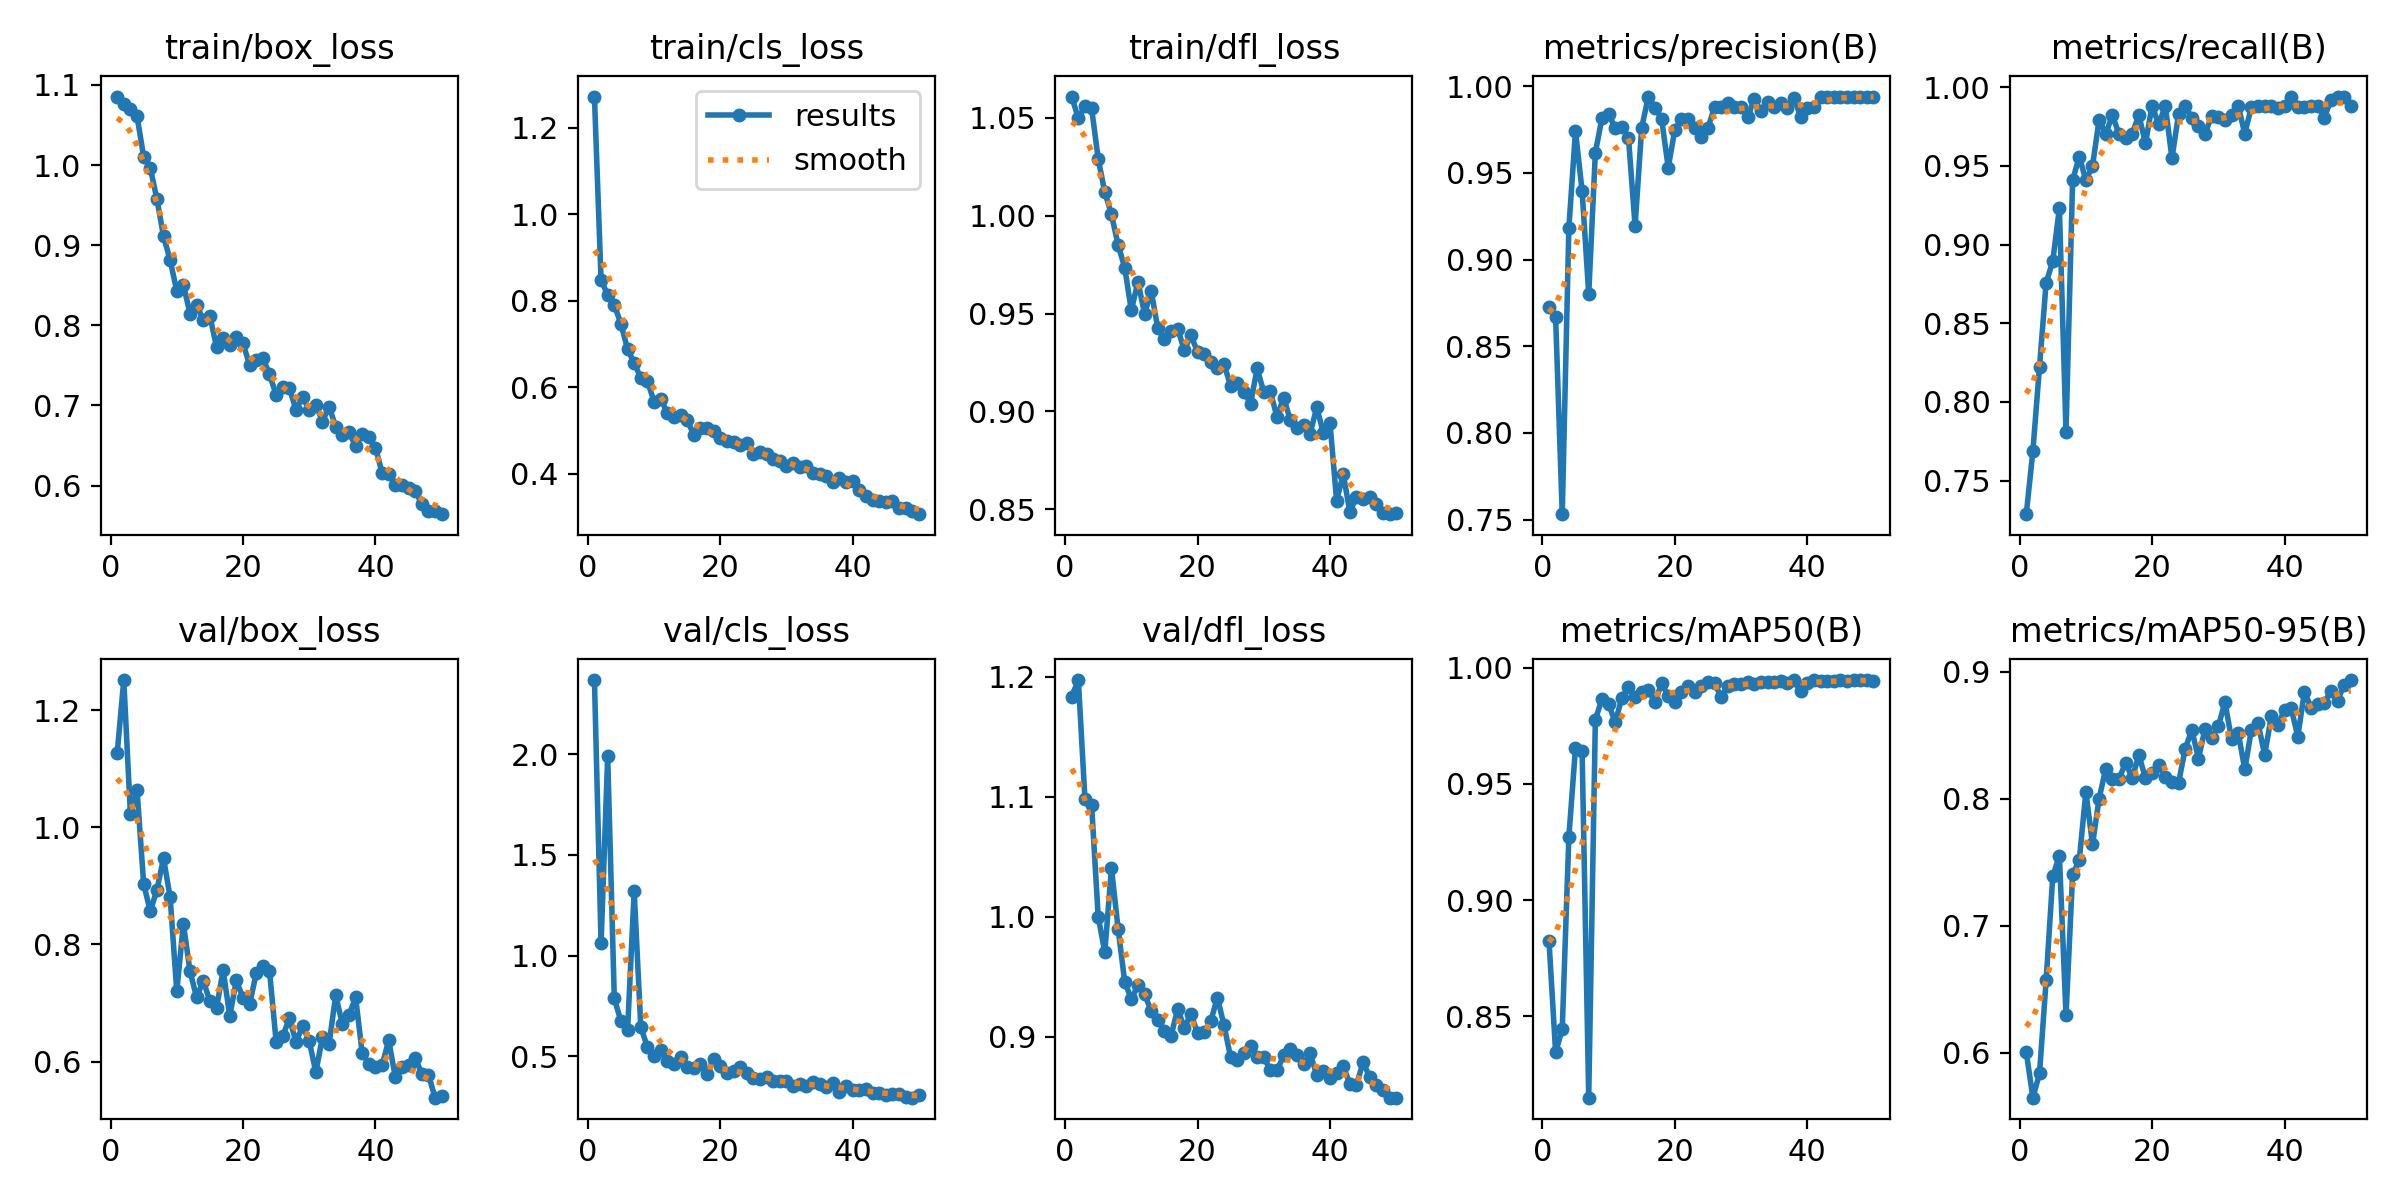

Values plotted in this chart, from the file beside it:
epoch, time, train/box_loss, train/cls_loss, train/dfl_loss, metrics/precision(B), metrics/recall(B), metrics/mAP50(B), metrics/mAP50-95(B), val/box_loss, val/cls_loss, val/dfl_loss, lr/pg0, lr/pg1, lr/pg2
1, 40.82, 1.085, 1.273, 1.061, 0.8725, 0.7287, 0.8825, 0.6005, 1.126, 2.368, 1.183, 0.0006632, 0.0006632, 0.0006632
2, 78.07, 1.077, 0.8475, 1.05, 0.8666, 0.7689, 0.8345, 0.5646, 1.251, 1.061, 1.197, 0.001306, 0.001306, 0.001306
3, 114.6, 1.07, 0.814, 1.056, 0.7532, 0.8225, 0.8446, 0.5837, 1.022, 1.99, 1.098, 0.001925, 0.001925, 0.001925
4, 150.8, 1.061, 0.7901, 1.055, 0.9184, 0.8757, 0.9273, 0.6572, 1.064, 0.7873, 1.093, 0.001892, 0.001892, 0.001892
5, 187.2, 1.01, 0.747, 1.029, 0.9741, 0.8894, 0.9654, 0.7389, 0.9035, 0.6736, 0.9997, 0.001856, 0.001856, 0.001856
6, 223.5, 0.9966, 0.688, 1.012, 0.9396, 0.9231, 0.9641, 0.7552, 0.8565, 0.6283, 0.9706, 0.00182, 0.00182, 0.00182
7, 259.8, 0.9574, 0.6559, 1.001, 0.8801, 0.7811, 0.815, 0.6296, 0.8933, 1.32, 1.041, 0.001784, 0.001784, 0.001784
8, 296.2, 0.9112, 0.6217, 0.9851, 0.9617, 0.9408, 0.9776, 0.7406, 0.9473, 0.6439, 0.99, 0.001748, 0.001748, 0.001748
9, 332.4, 0.8813, 0.614, 0.9735, 0.9818, 0.956, 0.9867, 0.7514, 0.8805, 0.546, 0.9457, 0.001712, 0.001712, 0.001712
10, 368.8, 0.843, 0.5668, 0.9516, 0.9843, 0.9408, 0.9844, 0.8055, 0.72, 0.5027, 0.9312, 0.001676, 0.001676, 0.001676
11, 405, 0.8505, 0.5725, 0.9663, 0.9757, 0.9501, 0.9766, 0.764, 0.8354, 0.5295, 0.9428, 0.00164, 0.00164, 0.00164
12, 441.2, 0.8148, 0.5413, 0.9499, 0.9764, 0.9792, 0.9869, 0.8002, 0.7542, 0.4788, 0.9351, 0.001604, 0.001604, 0.001604
13, 477.6, 0.8259, 0.532, 0.9614, 0.9704, 0.9703, 0.9917, 0.8236, 0.7096, 0.4621, 0.9215, 0.001568, 0.001568, 0.001568
14, 514.1, 0.8065, 0.5357, 0.9424, 0.9194, 0.9822, 0.9875, 0.8157, 0.7384, 0.4954, 0.9138, 0.001532, 0.001532, 0.001532
15, 550.4, 0.8118, 0.5243, 0.937, 0.9762, 0.9703, 0.9894, 0.8158, 0.7032, 0.445, 0.9048, 0.001496, 0.001496, 0.001496
16, 586.9, 0.7729, 0.4896, 0.9411, 0.9939, 0.9676, 0.9903, 0.8283, 0.6917, 0.442, 0.9004, 0.00146, 0.00146, 0.00146
17, 623.5, 0.7846, 0.5066, 0.9422, 0.9875, 0.9704, 0.9852, 0.8166, 0.7561, 0.4601, 0.9234, 0.001424, 0.001424, 0.001424
18, 659.9, 0.775, 0.5054, 0.9313, 0.9813, 0.9822, 0.9932, 0.8343, 0.6782, 0.4132, 0.907, 0.001388, 0.001388, 0.001388
19, 696.4, 0.7852, 0.4997, 0.939, 0.9531, 0.9645, 0.9879, 0.8165, 0.7387, 0.4861, 0.9191, 0.001352, 0.001352, 0.001352
20, 733, 0.7775, 0.4831, 0.9303, 0.9748, 0.9882, 0.9852, 0.8201, 0.7089, 0.4505, 0.9027, 0.001316, 0.001316, 0.001316
21, 769.5, 0.7506, 0.4765, 0.9293, 0.9811, 0.9763, 0.9898, 0.8262, 0.6986, 0.4185, 0.9042, 0.00128, 0.00128, 0.00128
22, 806.1, 0.757, 0.4738, 0.9255, 0.981, 0.9882, 0.9919, 0.8171, 0.7506, 0.4265, 0.9129, 0.001244, 0.001244, 0.001244
23, 842.7, 0.7595, 0.4654, 0.9223, 0.9758, 0.9548, 0.9894, 0.8135, 0.7633, 0.4472, 0.9326, 0.001208, 0.001208, 0.001208
24, 879, 0.7389, 0.4712, 0.9241, 0.9708, 0.9831, 0.992, 0.8126, 0.7555, 0.4174, 0.9093, 0.001172, 0.001172, 0.001172
25, 915.5, 0.7135, 0.4458, 0.9131, 0.9758, 0.9882, 0.9939, 0.8394, 0.6344, 0.3916, 0.8827, 0.001136, 0.001136, 0.001136
26, 952.1, 0.7229, 0.4496, 0.9145, 0.9881, 0.9805, 0.9932, 0.8543, 0.643, 0.3872, 0.8808, 0.0011, 0.0011, 0.0011
27, 988.4, 0.7218, 0.4458, 0.9102, 0.988, 0.9755, 0.9875, 0.8317, 0.6743, 0.397, 0.8866, 0.001064, 0.001064, 0.001064
28, 1025, 0.6946, 0.4342, 0.9039, 0.9905, 0.9704, 0.9921, 0.8552, 0.6338, 0.3781, 0.8925, 0.001028, 0.001028, 0.001028
29, 1062, 0.7105, 0.4298, 0.922, 0.9881, 0.9819, 0.9932, 0.8479, 0.6606, 0.3762, 0.8827, 0.000992, 0.000992, 0.000992
30, 1098, 0.6949, 0.4189, 0.9098, 0.9881, 0.9809, 0.9929, 0.857, 0.6353, 0.375, 0.8828, 0.000956, 0.000956, 0.000956
31, 1135, 0.7012, 0.4254, 0.9103, 0.9822, 0.9793, 0.9938, 0.8761, 0.5823, 0.3516, 0.8718, 0.00092, 0.00092, 0.00092
32, 1172, 0.6799, 0.4164, 0.897, 0.9928, 0.9822, 0.993, 0.8469, 0.642, 0.3603, 0.8719, 0.000884, 0.000884, 0.000884
33, 1208, 0.6987, 0.4187, 0.9071, 0.9857, 0.9882, 0.9937, 0.852, 0.6306, 0.3519, 0.8842, 0.000848, 0.000848, 0.000848
34, 1245, 0.6733, 0.4025, 0.8956, 0.9909, 0.9704, 0.9938, 0.8233, 0.7131, 0.3734, 0.8898, 0.000812, 0.000812, 0.000812
35, 1282, 0.6635, 0.3986, 0.8913, 0.9882, 0.9877, 0.994, 0.8545, 0.6647, 0.3625, 0.8849, 0.000776, 0.000776, 0.000776
36, 1319, 0.6665, 0.3955, 0.893, 0.9905, 0.9882, 0.9943, 0.8594, 0.6791, 0.3455, 0.877, 0.00074, 0.00074, 0.00074
37, 1355, 0.6496, 0.3812, 0.8887, 0.9875, 0.9882, 0.9932, 0.8346, 0.7102, 0.3666, 0.8861, 0.000704, 0.000704, 0.000704
38, 1392, 0.6645, 0.3895, 0.9021, 0.9933, 0.9882, 0.9945, 0.8649, 0.6145, 0.3242, 0.8678, 0.000668, 0.000668, 0.000668
39, 1428, 0.661, 0.3804, 0.889, 0.9823, 0.987, 0.99, 0.8583, 0.596, 0.3517, 0.8716, 0.000632, 0.000632, 0.000632
40, 1464, 0.6475, 0.3837, 0.894, 0.9873, 0.9882, 0.9933, 0.8698, 0.5912, 0.3336, 0.8658, 0.000596, 0.000596, 0.000596
41, 1502, 0.6159, 0.3612, 0.8544, 0.9882, 0.9937, 0.9946, 0.8714, 0.5937, 0.3309, 0.8696, 0.00056, 0.00056, 0.00056
42, 1538, 0.6151, 0.3476, 0.868, 0.994, 0.9878, 0.9943, 0.849, 0.6365, 0.3369, 0.8753, 0.000524, 0.000524, 0.000524
43, 1574, 0.6009, 0.3399, 0.8487, 0.994, 0.9874, 0.9943, 0.8843, 0.5734, 0.3191, 0.8606, 0.000488, 0.000488, 0.000488
44, 1611, 0.6002, 0.3361, 0.8563, 0.9938, 0.9882, 0.9942, 0.8718, 0.5908, 0.318, 0.8598, 0.000452, 0.000452, 0.000452
45, 1648, 0.5971, 0.3351, 0.8551, 0.9938, 0.9882, 0.9945, 0.8745, 0.5939, 0.3099, 0.8788, 0.000416, 0.000416, 0.000416
46, 1684, 0.5938, 0.3361, 0.8563, 0.994, 0.9808, 0.9944, 0.8756, 0.6065, 0.3116, 0.8661, 0.00038, 0.00038, 0.00038
47, 1721, 0.5766, 0.3212, 0.8529, 0.9941, 0.9919, 0.9946, 0.8848, 0.579, 0.3144, 0.86, 0.000344, 0.000344, 0.000344
48, 1757, 0.5687, 0.321, 0.848, 0.9941, 0.9936, 0.9947, 0.8772, 0.578, 0.2986, 0.8555, 0.000308, 0.000308, 0.000308
49, 1793, 0.5678, 0.3127, 0.8475, 0.9938, 0.9941, 0.9946, 0.8899, 0.5386, 0.2943, 0.8491, 0.000272, 0.000272, 0.000272
50, 1830, 0.5644, 0.3064, 0.8482, 0.9937, 0.9882, 0.9944, 0.8935, 0.5419, 0.3072, 0.8492, 0.000236, 0.000236, 0.000236
